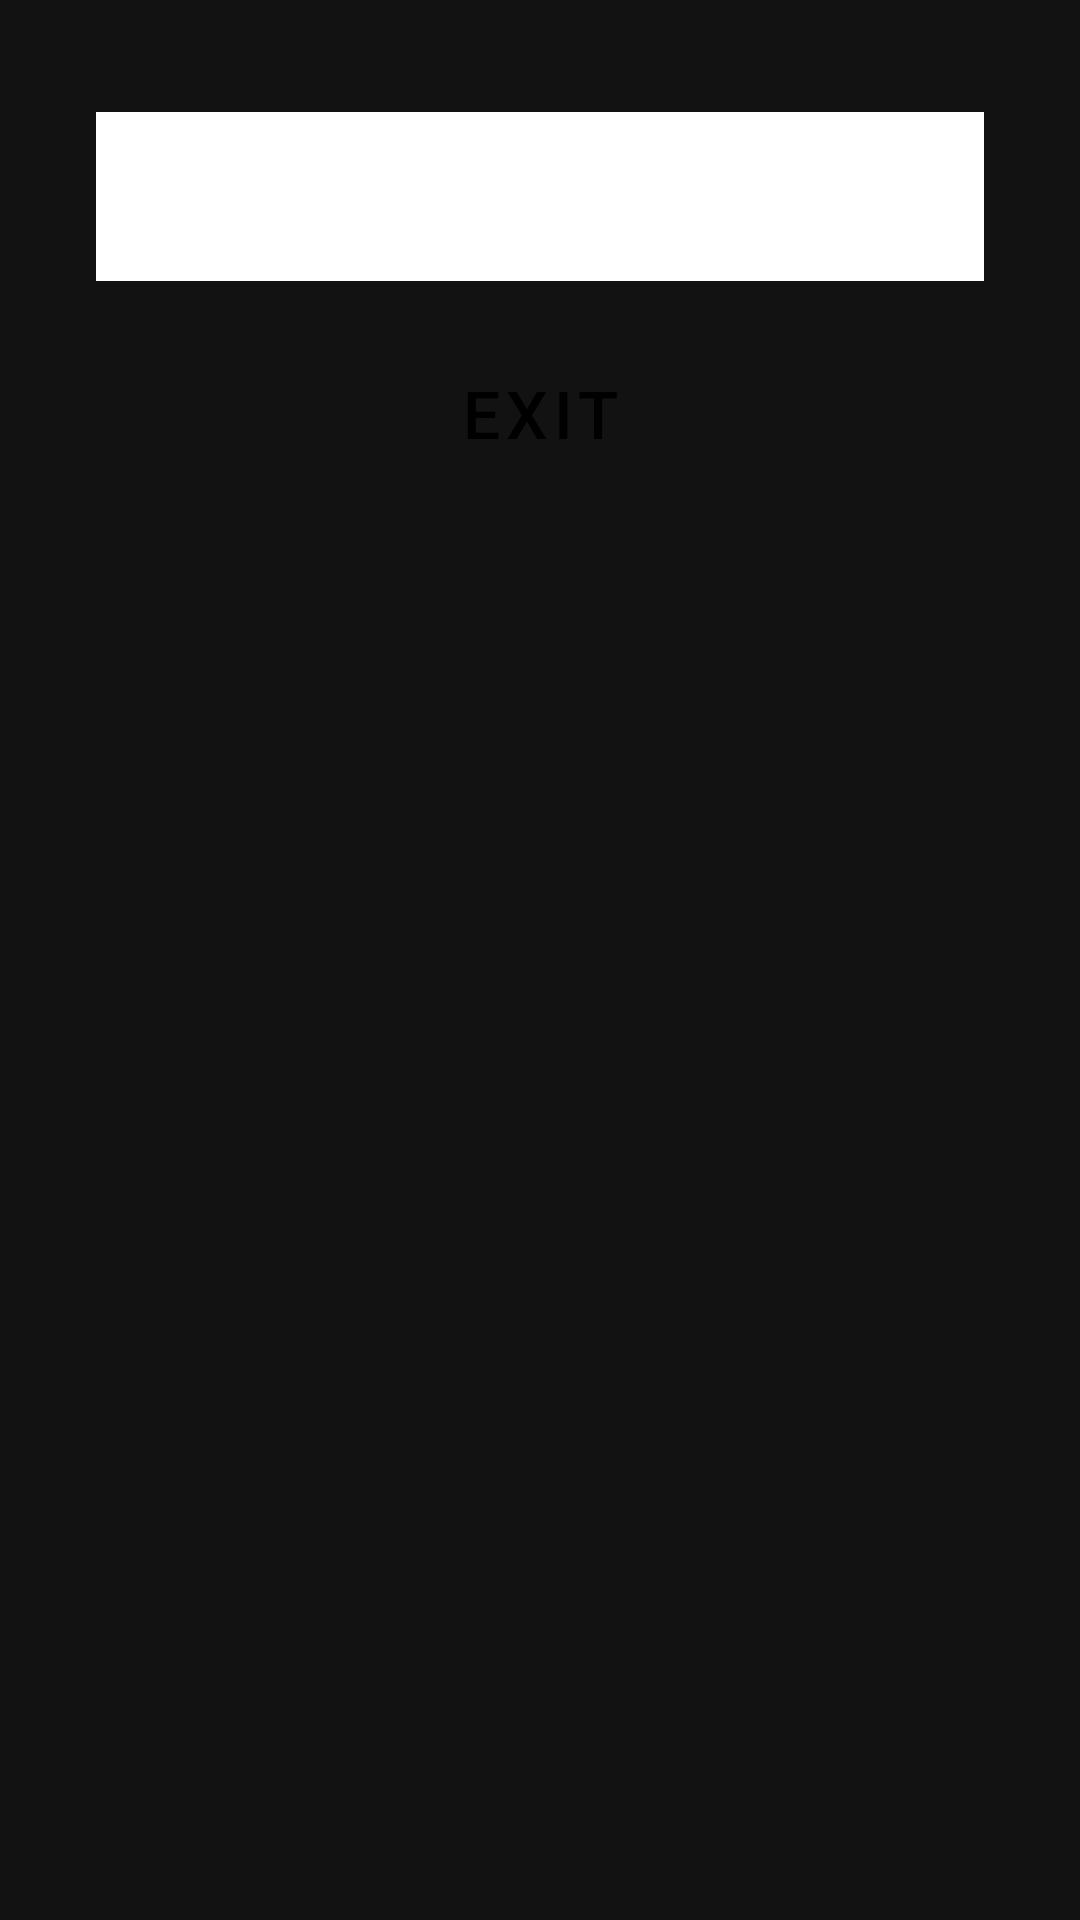

Produce the Android XML layout that renders to this screen, including the resource entries it uses.
<!-- AndroidManifest.xml: application theme AppTheme -->
<!-- res/layout/dialog_close.xml -->
<?xml version="1.0" encoding="utf-8"?>
<LinearLayout xmlns:android="http://schemas.android.com/apk/res/android"
    xmlns:app="http://schemas.android.com/apk/res-auto"
    android:orientation="vertical"
    android:padding="32dp"
    android:layout_width="match_parent"
    android:layout_height="wrap_content">


        <com.google.android.material.textfield.TextInputLayout
            android:layout_width="match_parent"
            app:passwordToggleEnabled="true"
            style="@style/Widget.MaterialComponents.TextInputLayout.OutlinedBox"
            android:layout_height="wrap_content">

                <com.google.android.material.textfield.TextInputEditText
                    android:padding="8dp"
                    android:id="@+id/edt"
                    android:inputType="textPassword"
                    android:gravity="start"
                    android:hint="Enter password"
                    android:background="@android:color/white"
                    android:layout_width="match_parent"
                    android:layout_height="wrap_content"
                    android:textSize="30sp" />

        </com.google.android.material.textfield.TextInputLayout>

        <Button
            android:layout_marginTop="20dp"
            style="@style/Widget.MaterialComponents.Button"
            android:textSize="22sp"
            android:layout_gravity="center_horizontal"
            android:id="@+id/btn"
            android:textAllCaps="true"
            android:layout_width="match_parent"
            android:layout_height="wrap_content"
            android:text="Exit"
            />

</LinearLayout>
<!-- resources referenced by this layout -->
<resources>
  <style name="AppTheme" parent="Theme.MaterialComponents.NoActionBar">
          
          <item name="android:windowNoTitle">true</item>
          <item name="android:windowActionBar">false</item>
          <item name="android:windowFullscreen">true</item>
          <item name="android:windowContentOverlay">@null</item>
          <item name="colorPrimary">@color/colorPrimary</item>
          <item name="colorPrimaryDark">@color/colorPrimaryDark</item>
          <item name="colorAccent">@color/colorAccent</item>
      </style>
  <!-- not gathered from this repository: default colours our renderer supplied (Android Studio template values) -->
  <color name="colorPrimary">#FF6200EE</color>
  <color name="colorPrimaryDark">#FF3700B3</color>
  <color name="colorAccent">#FF03DAC5</color>
</resources>
